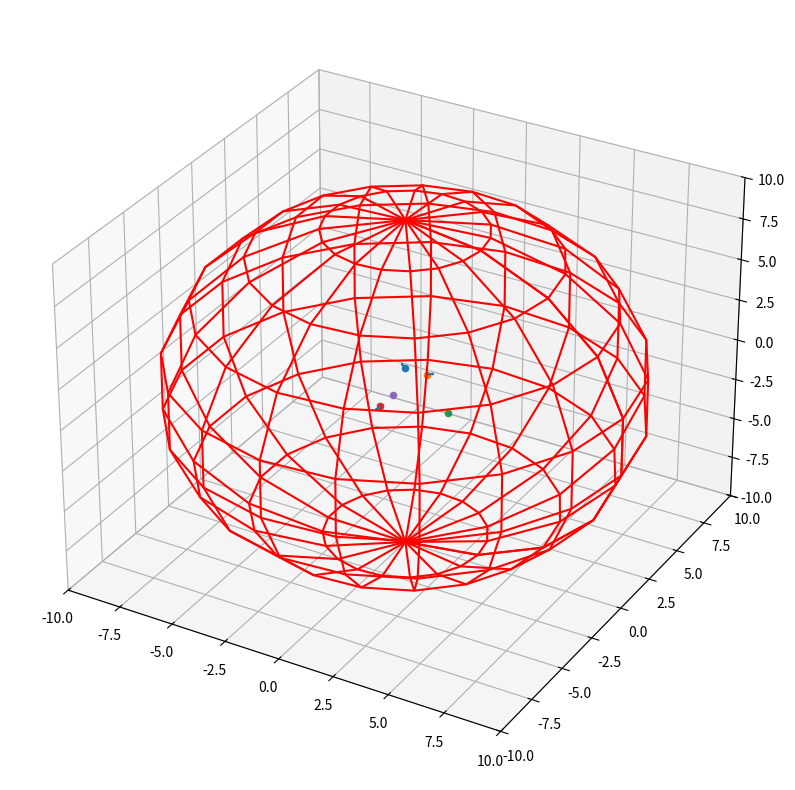

The script that saved this image: (Note: this script raises an exception after producing the figure.)
import matplotlib.pyplot as plt
from mpl_toolkits import mplot3d
import numpy as np
import math as m
# Define the particles inicial charge, position, inicial velocity 
p = []
massa=10
EC= 1.60217663 * 10**-5
p.append([EC , [0., 0., 1.], [ 0., 0., 0.]])
p.append([EC , [1., 0., 1.], [ 0., 0., 0.]])
p.append([EC , [2., 0., -1.], [ 0., 0., 0.]])
p.append([EC , [0., -2., 0.], [ 0., 0., 0.]])
p.append([EC , [0., -1., 0.], [ 0., 0., 0.]])

imgid=0
t=0.1
while t<=4.5:
    #Eletric force F = F1+F2+...
    elF= []
    k0 = 8.98755 * 10**9
    for j in range(len(p)):
        forces=[]
        for i in range(len(p)):
            if(i != j):
                radiusx = p[j][1][0] - p[i][1][0]
                radiusy = p[j][1][1] - p[i][1][1]
                radiusz = p[j][1][2] - p[i][1][2]
                radiusValue = (radiusx*radiusx + radiusy*radiusy + radiusz*radiusz)**(1/2)
                forceVector = [radiusx/radiusValue, radiusy/radiusValue, radiusz/radiusValue]
                forceValue = ( k0*p[j][0]*p[i][0] )/(radiusValue**2)
                forceVector[0] = forceVector[0]*forceValue 
                forceVector[1] = forceVector[1]*forceValue 
                forceVector[2] = forceVector[2]*forceValue 
                forces.append(forceVector)
        force = [0.,0.,0.]
        for k in range(len(forces)):
            force[0] = force[0]+ forces[k][0]
            force[1] = force[1]+forces[k][1]
            force[2] = force[2]+forces[k][2]
        elF.append(force)
    #Aceleration vectors
    a = elF.copy()
    for i in range(len(a)):
        for j in range(len(a[i])):
            a[i][j] = a[i][j]/massa


    #Plot figure
    
    fig = plt.figure(figsize=(10,10))
    ax = plt.axes(projection='3d')
    ax.set_xlim3d(-10, 10)
    ax.set_ylim3d(-10, 10)
    ax.set_zlim3d(-10, 10)
    # draw sphere
    u, v = np.mgrid[0:2*np.pi:20j, 0:np.pi:10j]
    x = 10*np.cos(u)*np.sin(v)
    y = 10*np.sin(u)*np.sin(v)
    z = 10*np.cos(v)
    ax.plot_wireframe(x, y, z, color="r")
    for i in range(len(p)):
        ax.scatter3D(p[i][1][0], p[i][1][1], p[i][1][2], 'gray')
        ax.quiver(p[i][1][0], p[i][1][1], p[i][1][2], p[i][2][0], p[i][2][1], p[i][2][2])
        ax.quiver(p[i][1][0], p[i][1][1], p[i][1][2], a[i][0], a[i][1], a[i][2])
    plt.savefig('imgs/fig'+str(imgid)+'.png')
    plt.close()
    
    
    
    #New values for the particles
    pafter=[]
    for i in range(len(p)):
        for j in range(3):
            px = p[i][1][j] + p[i][2][j]*t + (a[i][j]*(t**2))/2
            if(px - p[i][1][j]<0):
                p[i][2][j] = -((p[i][2][j])**2 + 2*a[i][j]*(px - p[i][1][j]))**(1/2)
            else:
                p[i][2][j] = ((p[i][2][j])**2 + 2*a[i][j]*(px - p[i][1][j]))**(1/2)
            
            p[i][1][j] = px
        mod = (p[i][1][0]**2 + p[i][1][1]**2 + p[i][1][2]**2)**(1/2)
        if( mod > 10):
            for uu in range(3):
                p[i][1][uu] = p[i][1][uu]*10/mod
    t= t+0.1
    imgid=imgid+1


